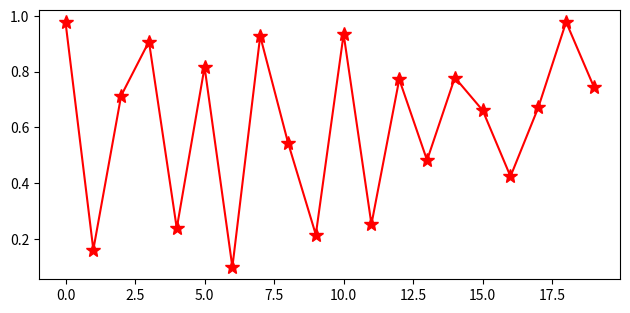

Write the Python code that produced this figure.
from matplotlib import pyplot as plt
import numpy as np
plt.rcParams["figure.figsize"]=[7.50,3.50]
x=np.random.rand(20)
plt.plot(x,'*-',color='red',markersize=10)
plt.show()